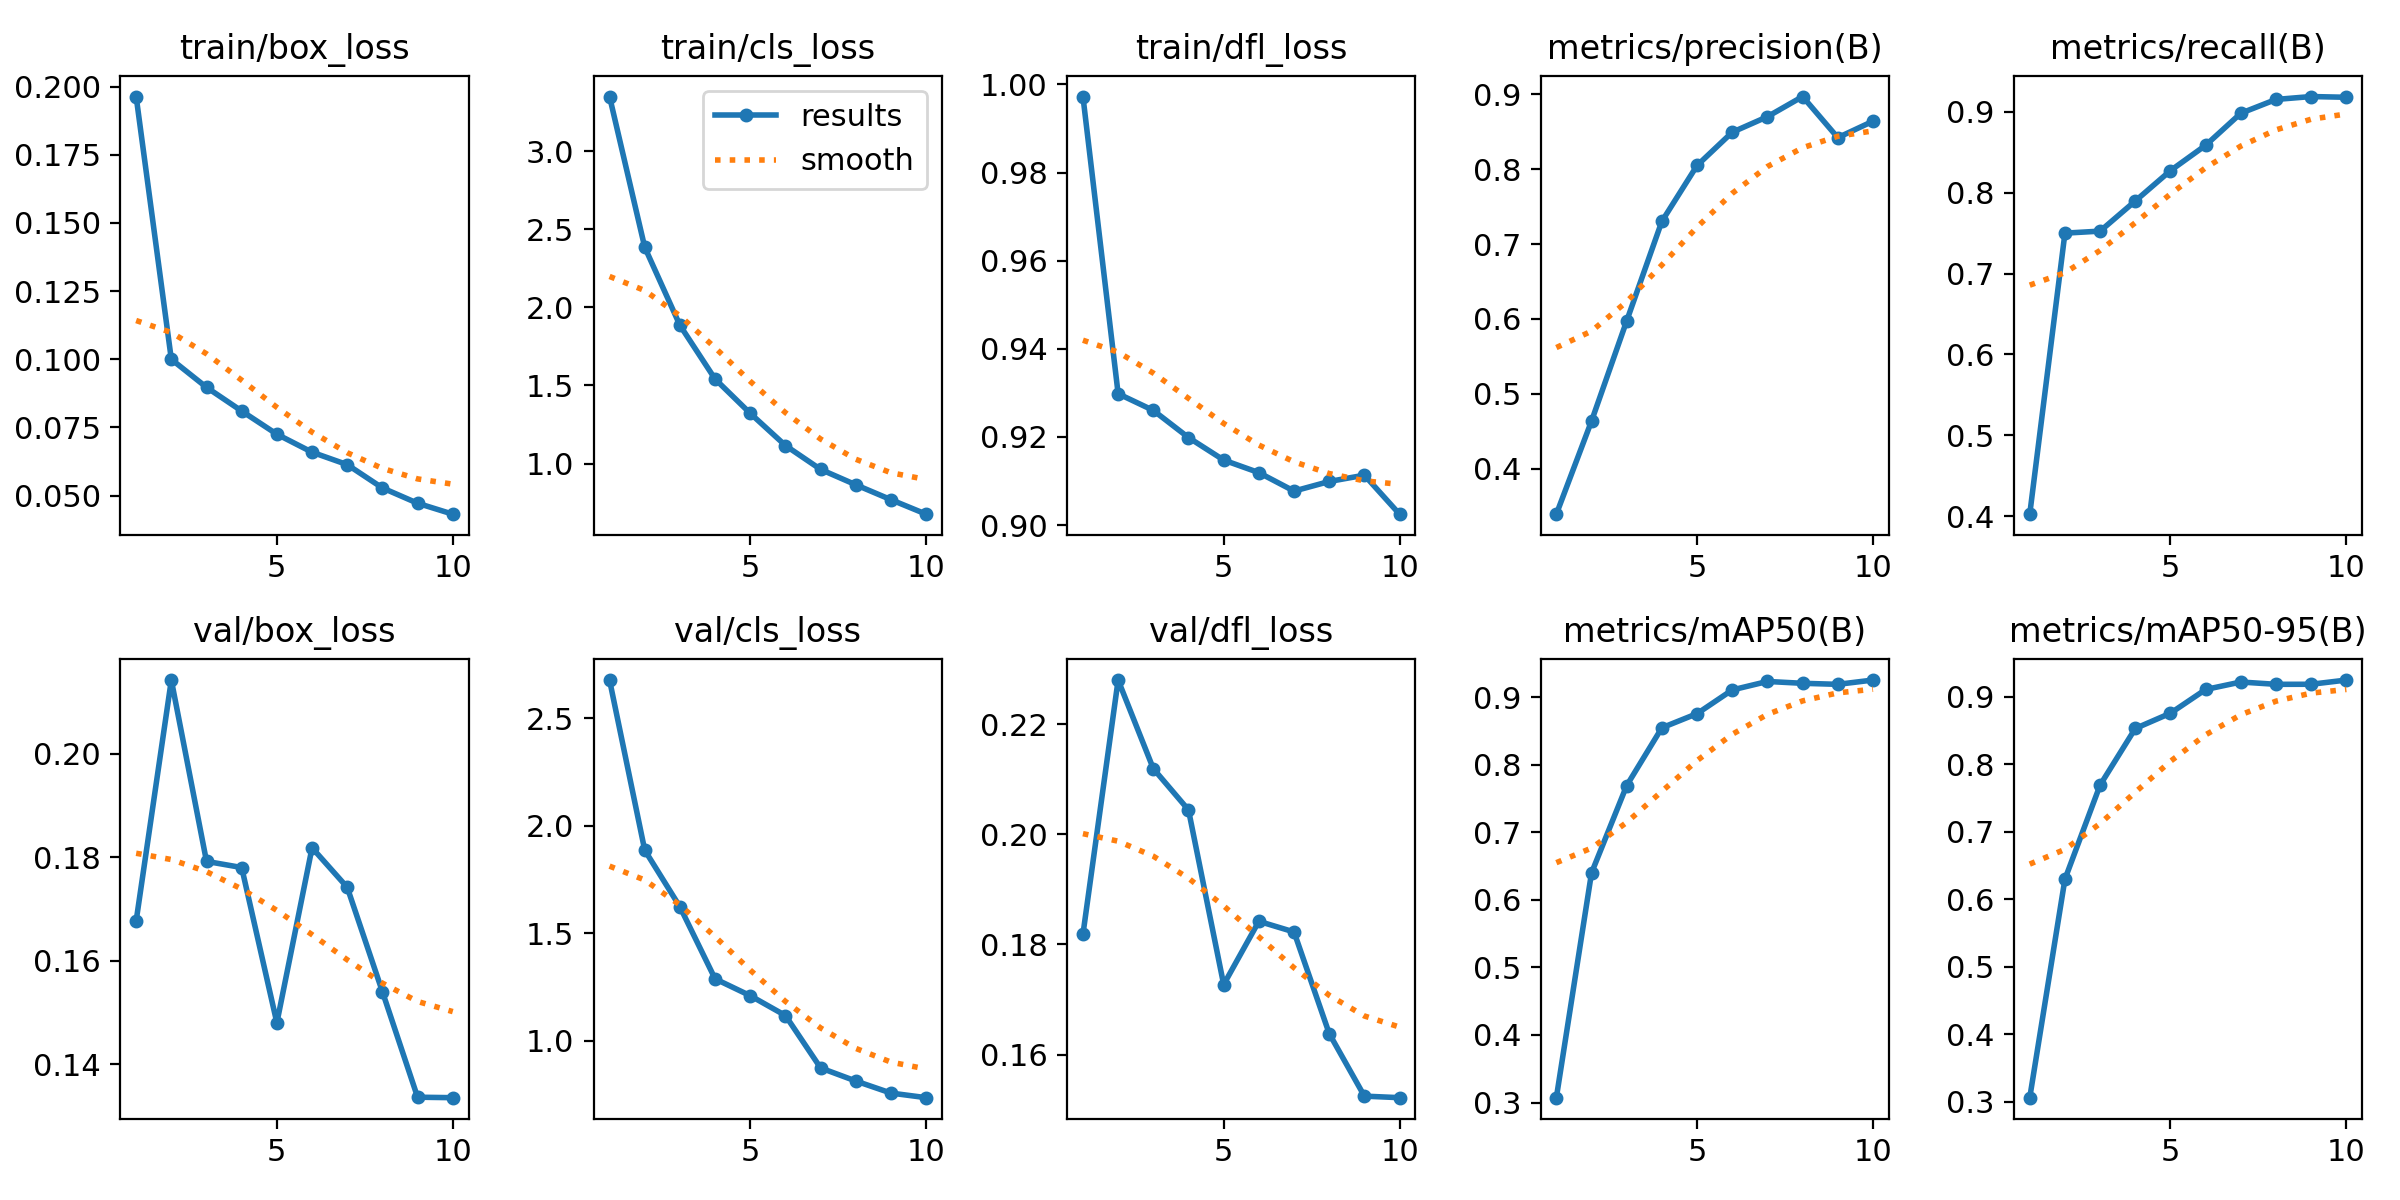

Values plotted in this chart, from the file beside it:
epoch, time, train/box_loss, train/cls_loss, train/dfl_loss, metrics/precision(B), metrics/recall(B), metrics/mAP50(B), metrics/mAP50-95(B), val/box_loss, val/cls_loss, val/dfl_loss, lr/pg0, lr/pg1, lr/pg2
1, 728.6, 0.1963, 3.349, 0.9973, 0.3396, 0.4024, 0.3072, 0.3063, 0.1677, 2.677, 0.1818, 0.000133, 0.000133, 0.000133
2, 1362, 0.09998, 2.385, 0.9298, 0.4638, 0.75, 0.6399, 0.6298, 0.2143, 1.887, 0.228, 0.00024, 0.00024, 0.00024
3, 1940, 0.08972, 1.885, 0.926, 0.5975, 0.7525, 0.7692, 0.7692, 0.1792, 1.624, 0.2119, 0.0003205, 0.0003205, 0.0003205
4, 2497, 0.08102, 1.541, 0.9199, 0.7303, 0.7898, 0.8548, 0.853, 0.178, 1.289, 0.2044, 0.0002812, 0.0002812, 0.0002812
5, 2991, 0.07253, 1.321, 0.9148, 0.8048, 0.8274, 0.8757, 0.8756, 0.148, 1.21, 0.1727, 0.0002416, 0.0002416, 0.0002416
6, 3462, 0.06593, 1.115, 0.9119, 0.8492, 0.8587, 0.9108, 0.9107, 0.1818, 1.118, 0.1842, 0.000202, 0.000202, 0.000202
7, 3932, 0.06137, 0.9624, 0.9077, 0.8699, 0.8984, 0.9233, 0.9218, 0.1742, 0.8747, 0.1823, 0.0001624, 0.0001624, 0.0001624
8, 4419, 0.05283, 0.8639, 0.9099, 0.8968, 0.9154, 0.9206, 0.9184, 0.154, 0.814, 0.1638, 0.0001228, 0.0001228, 0.0001228
9, 4898, 0.04722, 0.7684, 0.9113, 0.8419, 0.919, 0.919, 0.9184, 0.1336, 0.7579, 0.1524, 8.32e-05, 8.32e-05, 8.32e-05
10, 5381, 0.04321, 0.6758, 0.9025, 0.8639, 0.9181, 0.9254, 0.9247, 0.1335, 0.7366, 0.1522, 4.36e-05, 4.36e-05, 4.36e-05
